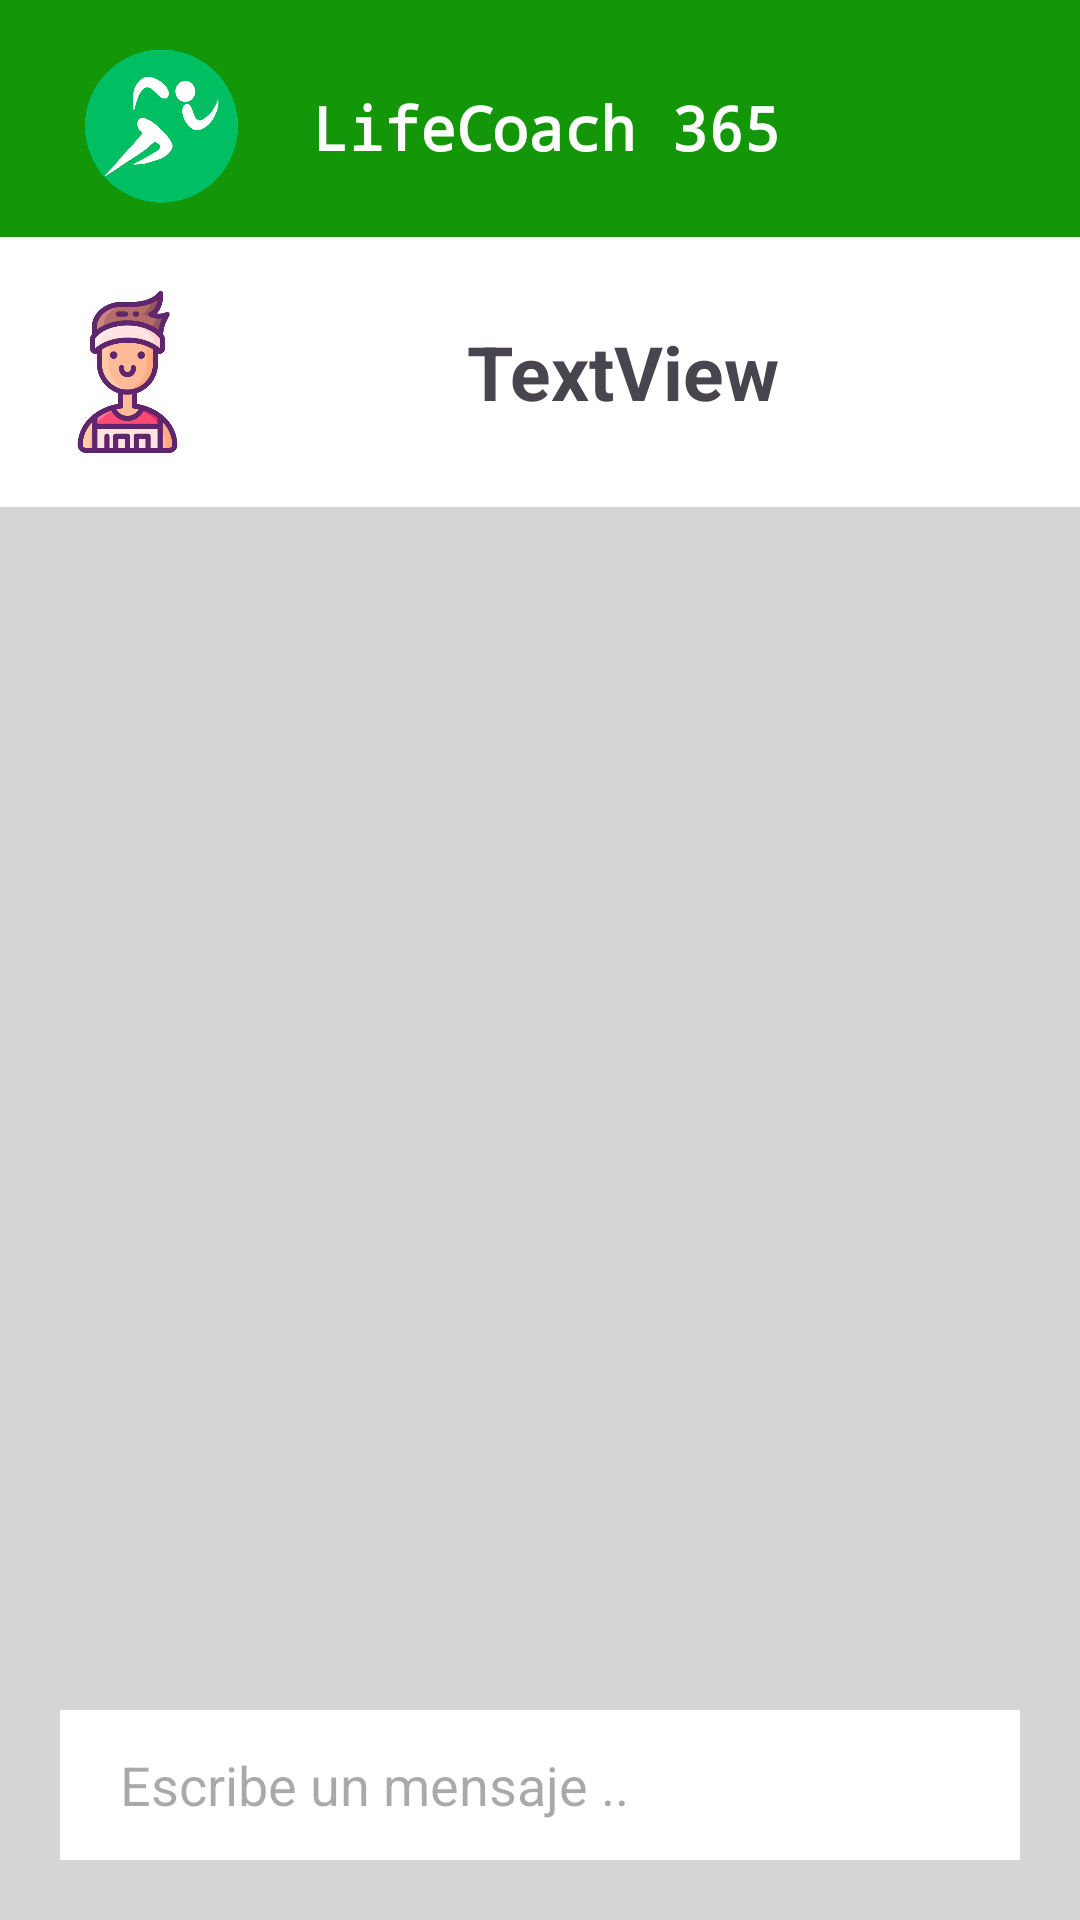

The Android layout XML behind this screen, and the referenced resources:
<!-- AndroidManifest.xml: application theme Theme.LifeCoach_ -->
<!-- res/layout/activity_chat.xml -->
<?xml version="1.0" encoding="utf-8"?>
<androidx.constraintlayout.widget.ConstraintLayout xmlns:android="http://schemas.android.com/apk/res/android"
    xmlns:app="http://schemas.android.com/apk/res-auto"
    xmlns:tools="http://schemas.android.com/tools"
    android:layout_width="match_parent"
    android:layout_height="match_parent"
    tools:context=".activities.friends.ChatActivity">

    <include
        android:id="@+id/include"
        layout="@layout/header_layout"
        android:layout_width="match_parent"
        android:layout_height="wrap_content"
        app:layout_constraintTop_toTopOf="parent" />


    <LinearLayout
        android:id="@+id/linearLayout"
        android:layout_width="0dp"
        android:layout_height="0dp"
        android:background="#D5D5D5"
        android:orientation="vertical"
        app:layout_constraintBottom_toBottomOf="parent"
        app:layout_constraintEnd_toEndOf="parent"
        app:layout_constraintStart_toStartOf="parent"
        app:layout_constraintTop_toBottomOf="@+id/include">

        <LinearLayout
            android:id="@+id/cFriendProfile"
            android:layout_width="match_parent"
            android:layout_height="90dp"
            android:background="@color/white"
            android:orientation="horizontal"
            android:padding="15dp">

            <ImageView
                android:id="@+id/cFriendPic"
                android:layout_width="0dp"
                android:layout_height="match_parent"
                android:layout_weight="1"
                android:src="@drawable/usuario" />

            <TextView
                android:id="@+id/cFriendName"
                android:layout_width="0dp"
                android:layout_height="match_parent"
                android:layout_weight="5"
                android:gravity="center"
                android:text="TextView"
                android:textSize="25sp"
                android:textStyle="bold" />
        </LinearLayout>

        <FrameLayout
            android:layout_width="match_parent"
            android:layout_height="match_parent">

            <ListView
                android:id="@+id/cmessages"
                android:layout_width="match_parent"
                android:layout_height="match_parent"
                android:divider="#D5D5D5"
                android:paddingBottom="90dp" >

            </ListView>

            <EditText
                android:id="@+id/msg_text"

                android:maxLines="1"
                android:inputType="text"

                android:layout_width="match_parent"
                android:layout_height="50dp"
                android:layout_gravity="bottom"
                android:layout_margin="20dp"
                android:background="@color/white"
                android:hint="Escribe un mensaje .."
                android:paddingHorizontal="20dp" />
        </FrameLayout>

    </LinearLayout>


</androidx.constraintlayout.widget.ConstraintLayout>
<!-- res/layout/header_layout.xml (included above) -->
<?xml version="1.0" encoding="utf-8"?>
<androidx.constraintlayout.widget.ConstraintLayout xmlns:android="http://schemas.android.com/apk/res/android"
    xmlns:app="http://schemas.android.com/apk/res-auto"
    xmlns:tools="http://schemas.android.com/tools"
    android:layout_width="match_parent"
    android:layout_height="wrap_content"
    android:background="?colorAccent"
    android:padding="5dp">

    <TextView
        android:id="@+id/header_lifeText"
        android:layout_width="169dp"
        android:layout_height="27dp"
        android:layout_marginStart="16dp"
        android:layout_marginTop="24dp"
        android:layout_marginEnd="16dp"
        android:fontFamily="monospace"
        android:text="LifeCoach 365"
        android:textColor="@color/white"
        android:textSize="20sp"
        android:textStyle="bold"
        app:layout_constraintEnd_toEndOf="parent"
        app:layout_constraintHorizontal_bias="0.557"
        app:layout_constraintStart_toStartOf="parent"
        app:layout_constraintTop_toTopOf="parent" />

    <ImageView
        android:id="@+id/imageView"
        android:layout_width="51dp"
        android:layout_height="54dp"
        android:layout_marginStart="20dp"
        android:layout_marginTop="10dp"
        android:layout_marginEnd="20dp"
        android:layout_marginBottom="5dp"
        android:src="@drawable/headerlogolifecoach"
        app:layout_constraintBottom_toBottomOf="parent"
        app:layout_constraintEnd_toStartOf="@+id/header_lifeText"
        app:layout_constraintHorizontal_bias="0.411"
        app:layout_constraintStart_toStartOf="parent"
        app:layout_constraintTop_toTopOf="parent"
        app:layout_constraintVertical_bias="0.6" />
</androidx.constraintlayout.widget.ConstraintLayout>
<!-- resources referenced by this layout -->
<resources>
  <color name="white">#FFFFFFFF</color>
  <!-- drawable headerlogolifecoach: png bitmap (drawable, 26055 bytes) -->
  <!-- drawable usuario: png bitmap (drawable, 32641 bytes) -->
  <style name="Theme.LifeCoach_" parent="Base.Theme.LifeCoach_" />
  <style name="Base.Theme.LifeCoach_" parent="Theme.Material3.DayNight.NoActionBar">
          
          <item name="backgroundColor">@color/green1</item>
          <item name="colorPrimary">@color/green1</item>
          <item name="colorAccent">@color/green1</item>
          <item name="colorSecondaryContainer">@color/gray</item>
          <item name="colorSurfaceBright">@color/lightbg</item>
          <item name="textColorValue">@color/black</item>
          <item name="bggreen">@color/green2</item>
      </style>
  <color name="green1">#139709</color>
  <color name="gray">#90C6C6C6</color>
  <color name="lightbg">#C7ECC3</color>
  <color name="black">#FF000000</color>
  <color name="green2">#74CC6A</color>
</resources>
